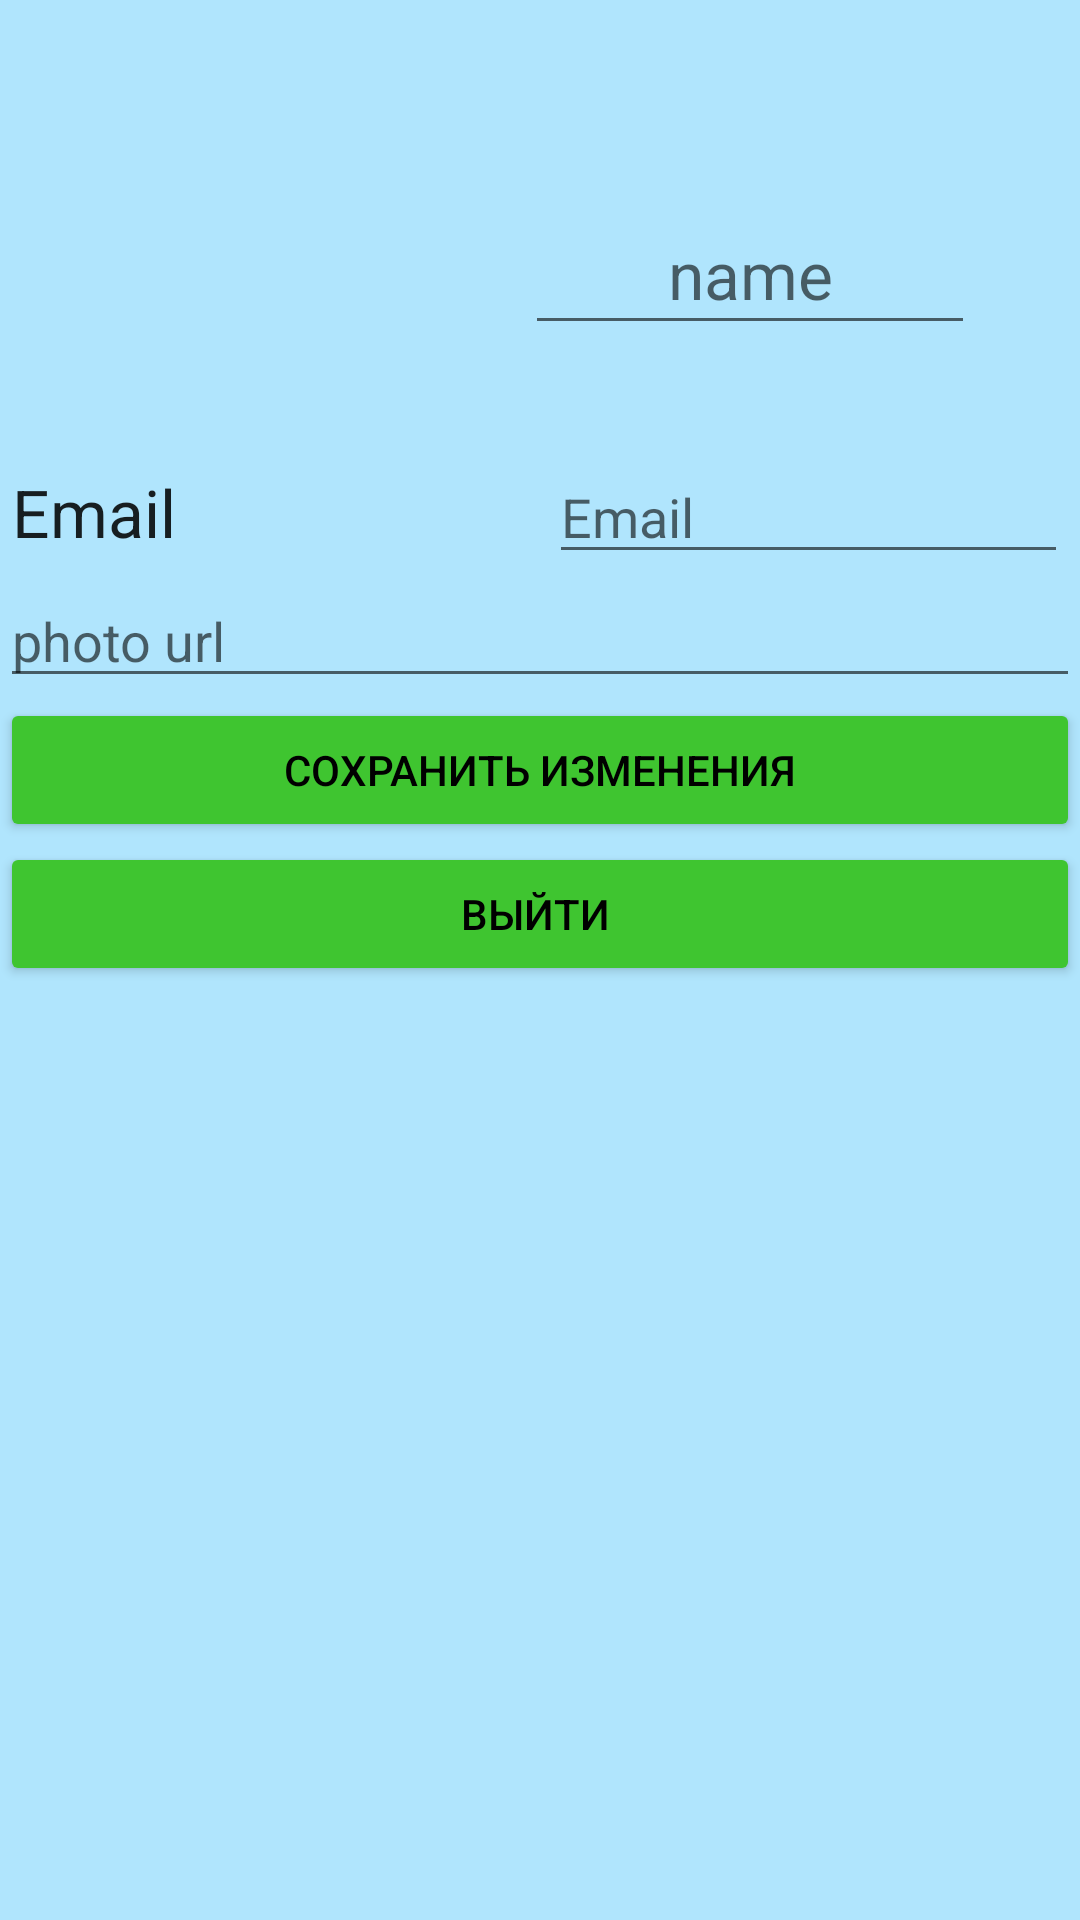

Layout XML and referenced resources for this Android screen:
<!-- AndroidManifest.xml: application theme Theme.TaskManager -->
<!-- res/layout/fragment_user_info.xml -->
<?xml version="1.0" encoding="utf-8"?>
<FrameLayout xmlns:android="http://schemas.android.com/apk/res/android"
    xmlns:app="http://schemas.android.com/apk/res-auto"
    xmlns:tools="http://schemas.android.com/tools"
    android:layout_width="match_parent"
    android:background="@color/teal_200"
    android:layout_height="match_parent"
    tools:context=".ui.authorization.fragments.UserInfoFragment">


    <androidx.constraintlayout.widget.ConstraintLayout
        android:layout_width="match_parent"
        android:layout_height="match_parent">

        <ImageView
            android:id="@+id/profileImage"
            android:layout_width="100dp"
            android:layout_height="100dp"
            android:src="@drawable/user"
            android:layout_marginStart="40dp"
            android:layout_marginTop="40dp"
            android:maxWidth="100dp"
            android:scaleType="center"
            android:maxHeight="100dp"
            app:layout_constraintStart_toStartOf="parent"
            app:layout_constraintTop_toTopOf="parent" />

        <EditText
            android:id="@+id/nameText"
            android:layout_width="150dp"
            android:layout_height="50dp"
            android:text=""
            android:hint="name"
            android:textAppearance="@style/TextAppearance.AppCompat.Large"
            android:gravity="center"
            app:layout_constraintBottom_toBottomOf="@+id/profileImage"
            app:layout_constraintEnd_toEndOf="parent"
            app:layout_constraintStart_toEndOf="@+id/profileImage"
            app:layout_constraintTop_toTopOf="@+id/profileImage" />

        <LinearLayout
            android:id="@+id/emailLayout"
            android:layout_width="match_parent"
            android:layout_height="wrap_content"
            android:layout_marginTop="10dp"
            android:orientation="horizontal"
            app:layout_constraintEnd_toEndOf="parent"
            app:layout_constraintHorizontal_bias="0.0"
            app:layout_constraintStart_toStartOf="parent"
            app:layout_constraintTop_toBottomOf="@+id/profileImage">

            <TextView
                android:id="@+id/textView2"
                android:layout_width="wrap_content"
                android:layout_marginStart="4dp"
                android:textAppearance="@style/TextAppearance.AppCompat.Large"
                android:layout_height="wrap_content"
                android:layout_weight="1"
                android:text="Email" />

            <EditText
                android:id="@+id/editEmail"
                android:layout_width="wrap_content"
                android:layout_height="wrap_content"
                android:layout_weight="1"
                android:layout_marginStart="4dp"
                android:layout_marginEnd="4dp"
                android:inputType="textPersonName"
                android:hint="@string/prompt_email"/>
        </LinearLayout>

        <LinearLayout
            android:id="@+id/linearLayout"
            android:layout_width="match_parent"
            android:layout_height="wrap_content"
            android:orientation="vertical"
            app:layout_constraintEnd_toEndOf="parent"
            app:layout_constraintStart_toStartOf="parent"
            app:layout_constraintTop_toBottomOf="@+id/emailLayout">

            <EditText
                android:id="@+id/photoUrl"
                android:layout_width="match_parent"
                android:layout_height="wrap_content"
                android:ems="10"
                android:hint="photo url"
                android:inputType="textPersonName"
                android:text="" />

            <Button
                android:id="@+id/saveChanges"
                android:backgroundTint="@color/toxic_green"
                android:textColor="@color/black"
                android:layout_width="match_parent"
                android:layout_height="wrap_content"
                android:text="Сохранить изменения" />

            <Button
                android:id="@+id/exitButton"
                android:layout_width="match_parent"
                android:backgroundTint="@color/toxic_green"
                android:textColor="@color/black"
                android:layout_height="wrap_content"
                android:text="выйти
" />
        </LinearLayout>

        <androidx.recyclerview.widget.RecyclerView
            android:id="@+id/groupList"
            android:layout_width="match_parent"
            android:layout_marginTop="10dp"
            android:layout_height="400dp"
            app:layout_constraintEnd_toEndOf="parent"
            app:layout_constraintHorizontal_bias="1.0"
            app:layout_constraintStart_toStartOf="parent"
            app:layout_constraintTop_toBottomOf="@+id/linearLayout" />

    </androidx.constraintlayout.widget.ConstraintLayout>
</FrameLayout>
<!-- resources referenced by this layout -->
<resources>
  <color name="black">#FF000000</color>
  <color name="teal_200">#B0E5FD</color>
  <color name="toxic_green">#3FC530</color>
  <string name="prompt_email">Email</string>
  <style name="Theme.TaskManager" parent="Theme.MaterialComponents.DayNight.DarkActionBar">
          
          <item name="colorPrimary">@color/purple_500</item>
          <item name="colorPrimaryVariant">@color/purple_700</item>
          <item name="colorOnPrimary">@color/white</item>
          
          <item name="colorSecondary">@color/teal_200</item>
          <item name="colorSecondaryVariant">@color/teal_700</item>
          <item name="colorOnSecondary">@color/black</item>
          
          <item name="android:statusBarColor" tools:targetApi="l">?attr/colorPrimaryVariant</item>
          
      </style>
  <color name="purple_500">#FF6200EE</color>
  <color name="purple_700">#FF3700B3</color>
  <color name="white">#FFFFFFFF</color>
  <color name="teal_700">#018786</color>
</resources>
